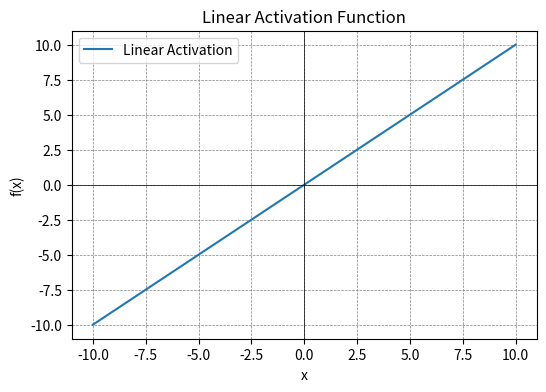
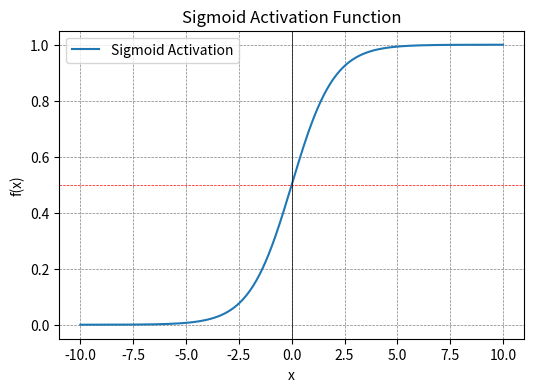
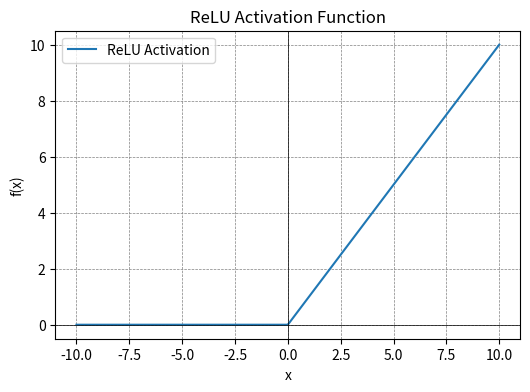

The script that saved these images, in order:
import numpy as np
import matplotlib.pyplot as plt

# Define the range for x
x = np.linspace(-10, 10, 400)

# Linear activation function
linear_activation = x

# Plot
plt.figure(figsize=(6, 4))
plt.plot(x, linear_activation, label='Linear Activation')
plt.title('Linear Activation Function')
plt.xlabel('x')
plt.ylabel('f(x)')
plt.axhline(0, color='black',linewidth=0.5)
plt.axvline(0, color='black',linewidth=0.5)
plt.grid(color = 'gray', linestyle = '--', linewidth = 0.5)
plt.legend()
plt.savefig('linear_activation.png')
plt.close()

# Sigmoid activation function
sigmoid_activation = 1 / (1 + np.exp(-x))

# Plot
plt.figure(figsize=(6, 4))
plt.plot(x, sigmoid_activation, label='Sigmoid Activation')
plt.title('Sigmoid Activation Function')
plt.xlabel('x')
plt.ylabel('f(x)')
plt.axhline(0.5, color='red',linewidth=0.5, linestyle='--')
plt.axvline(0, color='black',linewidth=0.5)
plt.grid(color = 'gray', linestyle = '--', linewidth = 0.5)
plt.legend()
plt.savefig('sigmoid_activation.png')
plt.close()

# ReLU activation function
relu_activation = np.maximum(0, x)

# Plot
plt.figure(figsize=(6, 4))
plt.plot(x, relu_activation, label='ReLU Activation')
plt.title('ReLU Activation Function')
plt.xlabel('x')
plt.ylabel('f(x)')
plt.axhline(0, color='black',linewidth=0.5)
plt.axvline(0, color='black',linewidth=0.5)
plt.grid(color = 'gray', linestyle = '--', linewidth = 0.5)
plt.legend()
plt.savefig('relu_activation.png')
plt.close()
